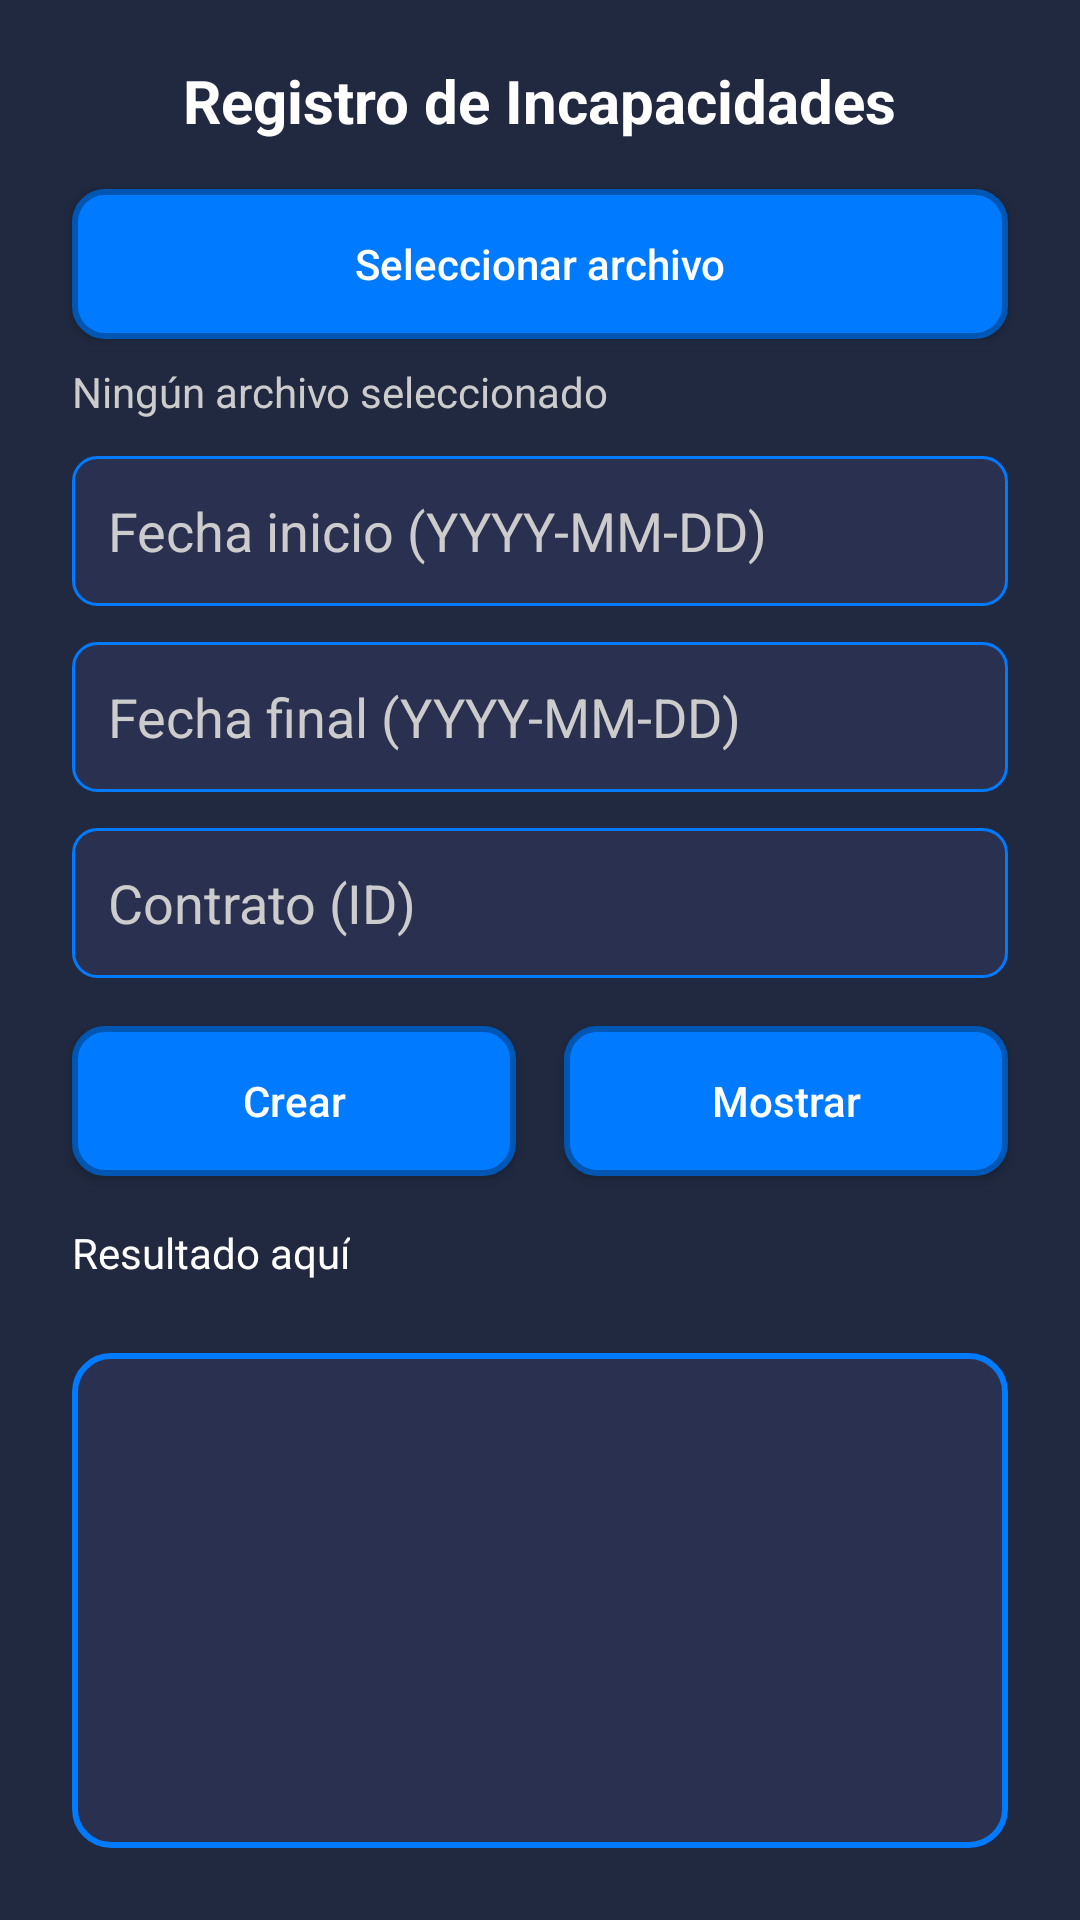

The Android layout XML behind this screen, and the referenced resources:
<!-- AndroidManifest.xml: application theme Theme.AppInterface -->
<!-- res/layout/incapacidades_main.xml -->
<?xml version="1.0" encoding="utf-8"?>
<androidx.constraintlayout.widget.ConstraintLayout
        xmlns:android="http://schemas.android.com/apk/res/android"
        xmlns:app="http://schemas.android.com/apk/res-auto"
        android:id="@+id/main"
        android:layout_width="match_parent"
        android:layout_height="match_parent"
        android:background="#202940">

    <TextView
            android:id="@+id/titulo"
            android:layout_width="wrap_content"
            android:layout_height="wrap_content"
            android:text="Registro de Incapacidades"
            android:textColor="#FFFFFF"
            android:textStyle="bold"
            android:textSize="20sp"
            app:layout_constraintTop_toTopOf="parent"
            app:layout_constraintStart_toStartOf="parent"
            app:layout_constraintEnd_toEndOf="parent"
            android:layout_marginTop="20dp"/>

    
    <Button
            android:id="@+id/btnSeleccionarArchivo"
            android:layout_width="0dp"
            android:layout_height="50dp"
            android:text="Seleccionar archivo"
            android:background="@drawable/button_background"
            android:textColor="#FFFFFF"
            android:textAllCaps="false"
            app:layout_constraintTop_toBottomOf="@id/titulo"
            app:layout_constraintStart_toStartOf="parent"
            app:layout_constraintEnd_toEndOf="parent"
            android:layout_marginStart="24dp"
            android:layout_marginEnd="24dp"
            android:layout_marginTop="16dp"/>

    
    <TextView
            android:id="@+id/tvArchivoSeleccionado"
            android:layout_width="0dp"
            android:layout_height="wrap_content"
            android:text="Ningún archivo seleccionado"
            android:textColor="#CCCCCC"
            app:layout_constraintTop_toBottomOf="@id/btnSeleccionarArchivo"
            app:layout_constraintStart_toStartOf="parent"
            app:layout_constraintEnd_toEndOf="parent"
            android:layout_marginStart="24dp"
            android:layout_marginEnd="24dp"
            android:layout_marginTop="8dp"/>

    <EditText
            android:id="@+id/etFechaInicio"
            android:layout_width="0dp"
            android:layout_height="50dp"
            android:hint="Fecha inicio (YYYY-MM-DD)"
            android:inputType="date"
            android:padding="12dp"
            android:textColor="#FFFFFF"
            android:textColorHint="#CCCCCC"
            android:background="@drawable/edittext_background"
            app:layout_constraintTop_toBottomOf="@id/tvArchivoSeleccionado"
            app:layout_constraintStart_toStartOf="parent"
            app:layout_constraintEnd_toEndOf="parent"
            android:layout_marginStart="24dp"
            android:layout_marginEnd="24dp"
            android:layout_marginTop="12dp"/>

    <EditText
            android:id="@+id/etFechaFinal"
            android:layout_width="0dp"
            android:layout_height="50dp"
            android:hint="Fecha final (YYYY-MM-DD)"
            android:inputType="date"
            android:padding="12dp"
            android:textColor="#FFFFFF"
            android:textColorHint="#CCCCCC"
            android:background="@drawable/edittext_background"
            app:layout_constraintTop_toBottomOf="@id/etFechaInicio"
            app:layout_constraintStart_toStartOf="parent"
            app:layout_constraintEnd_toEndOf="parent"
            android:layout_marginStart="24dp"
            android:layout_marginEnd="24dp"
            android:layout_marginTop="12dp"/>

    <EditText
            android:id="@+id/etContratoId"
            android:layout_width="0dp"
            android:layout_height="50dp"
            android:hint="Contrato (ID)"
            android:inputType="number"
            android:padding="12dp"
            android:textColor="#FFFFFF"
            android:textColorHint="#CCCCCC"
            android:background="@drawable/edittext_background"
            app:layout_constraintTop_toBottomOf="@id/etFechaFinal"
            app:layout_constraintStart_toStartOf="parent"
            app:layout_constraintEnd_toEndOf="parent"
            android:layout_marginStart="24dp"
            android:layout_marginEnd="24dp"
            android:layout_marginTop="12dp"/>

    <Button
            android:id="@+id/btnCrearIncapacidad"
            android:layout_width="0dp"
            android:layout_height="50dp"
            android:text="Crear"
            android:background="@drawable/button_background"
            android:textColor="#FFFFFF"
            android:textAllCaps="false"
            app:layout_constraintTop_toBottomOf="@id/etContratoId"
            app:layout_constraintStart_toStartOf="parent"
            app:layout_constraintEnd_toStartOf="@id/btnMostrarIncapacidades"
            android:layout_marginStart="24dp"
            android:layout_marginEnd="8dp"
            android:layout_marginTop="16dp"/>

    <Button
            android:id="@+id/btnMostrarIncapacidades"
            android:layout_width="0dp"
            android:layout_height="50dp"
            android:text="Mostrar"
            android:background="@drawable/button_background"
            android:textColor="#FFFFFF"
            android:textAllCaps="false"
            app:layout_constraintTop_toBottomOf="@id/etContratoId"
            app:layout_constraintStart_toEndOf="@id/btnCrearIncapacidad"
            app:layout_constraintEnd_toEndOf="parent"
            android:layout_marginStart="8dp"
            android:layout_marginEnd="24dp"
            android:layout_marginTop="16dp"/>

    <TextView
            android:id="@+id/tvMensaje"
            android:layout_width="wrap_content"
            android:layout_height="wrap_content"
            android:text="Resultado aquí"
            android:textColor="#FFFFFF"
            app:layout_constraintTop_toBottomOf="@id/btnCrearIncapacidad"
            app:layout_constraintStart_toStartOf="parent"
            android:layout_marginStart="24dp"
            android:layout_marginTop="16dp"/>

    <androidx.recyclerview.widget.RecyclerView
            android:id="@+id/RecyIncapacidades"
            android:layout_width="0dp"
            android:layout_height="0dp"
            android:background="@drawable/table_background"
            app:layout_constraintTop_toBottomOf="@id/tvMensaje"
            app:layout_constraintBottom_toBottomOf="parent"
            app:layout_constraintStart_toStartOf="parent"
            app:layout_constraintEnd_toEndOf="parent"
            android:layout_margin="24dp"/>

</androidx.constraintlayout.widget.ConstraintLayout>
<!-- resources referenced by this layout -->
<resources>
  <!-- drawable button_background (drawable) -->
  <?xml version="1.0" encoding="utf-8"?>
  <shape xmlns:android="http://schemas.android.com/apk/res/android">
      <solid android:color="#007bff" />
      <corners android:radius="10dp" />
      <stroke
              android:width="2dp"
              android:color="#0056b3" />
  </shape>
  <!-- drawable edittext_background (drawable) -->
  <?xml version="1.0" encoding="utf-8"?>
  <shape xmlns:android="http://schemas.android.com/apk/res/android">
      <solid android:color="#2a304f" />
      <corners android:radius="8dp" />
      <stroke
              android:width="1dp"
              android:color="#007bff" />
  </shape>
  <!-- drawable table_background (drawable) -->
  <?xml version="1.0" encoding="utf-8"?>
  <shape xmlns:android="http://schemas.android.com/apk/res/android">
      <solid android:color="#2a304f" />
      <corners android:radius="12dp" />
      <stroke
              android:width="2dp"
              android:color="#007bff" />
  </shape>
  <style name="Theme.AppInterface" parent="Base.Theme.AppInterface" />
  <style name="Base.Theme.AppInterface" parent="Theme.Material3.DayNight.NoActionBar">
  		
  		
  	</style>
</resources>
